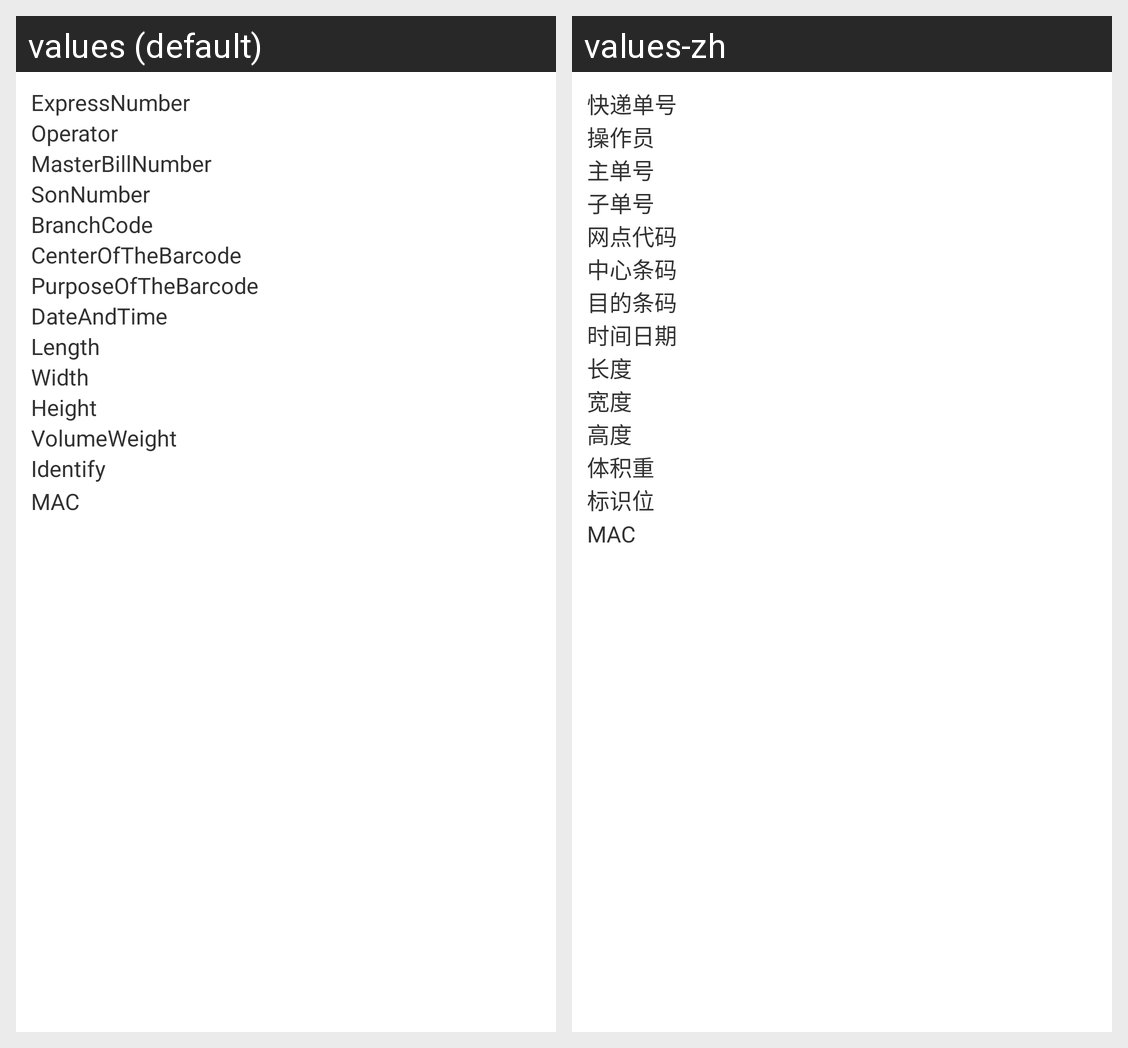

Here is an Android app screen in its default locale and in the app's own translations. Write out the translated-string differences for the strings that appear on this screen.
Android screen res/layout/info_show.xml rendered under 2 locales, left to right: values (default), values-zh. Device: Nexus 5 (rendered at 1080×1920; each locale shown at half size, 540×960, under a caption strip naming it); theme android:Theme.Holo.Light.
Strings drawn on this screen, with the default value and each locale's value (text and hints the layout hard-codes, and strings that could not be matched under every locale, appear in the picture but are not listed):

rv_1
  values: ExpressNumber
  values-zh: 快递单号

rv_2
  values: Operator
  values-zh: 操作员

rv_3
  values: MasterBillNumber
  values-zh: 主单号

rv_4
  values: SonNumber
  values-zh: 子单号

rv_5
  values: BranchCode
  values-zh: 网点代码

rv_6
  values: CenterOfTheBarcode
  values-zh: 中心条码

rv_7
  values: PurposeOfTheBarcode
  values-zh: 目的条码

rv_8
  values: DateAndTime
  values-zh: 时间日期

rv_9
  values: Length
  values-zh: 长度

rv_10
  values: Width
  values-zh: 宽度

rv_11
  values: Height
  values-zh: 高度

rv_12
  values: VolumeWeight
  values-zh: 体积重

rv_13
  values: Identify
  values-zh: 标识位
